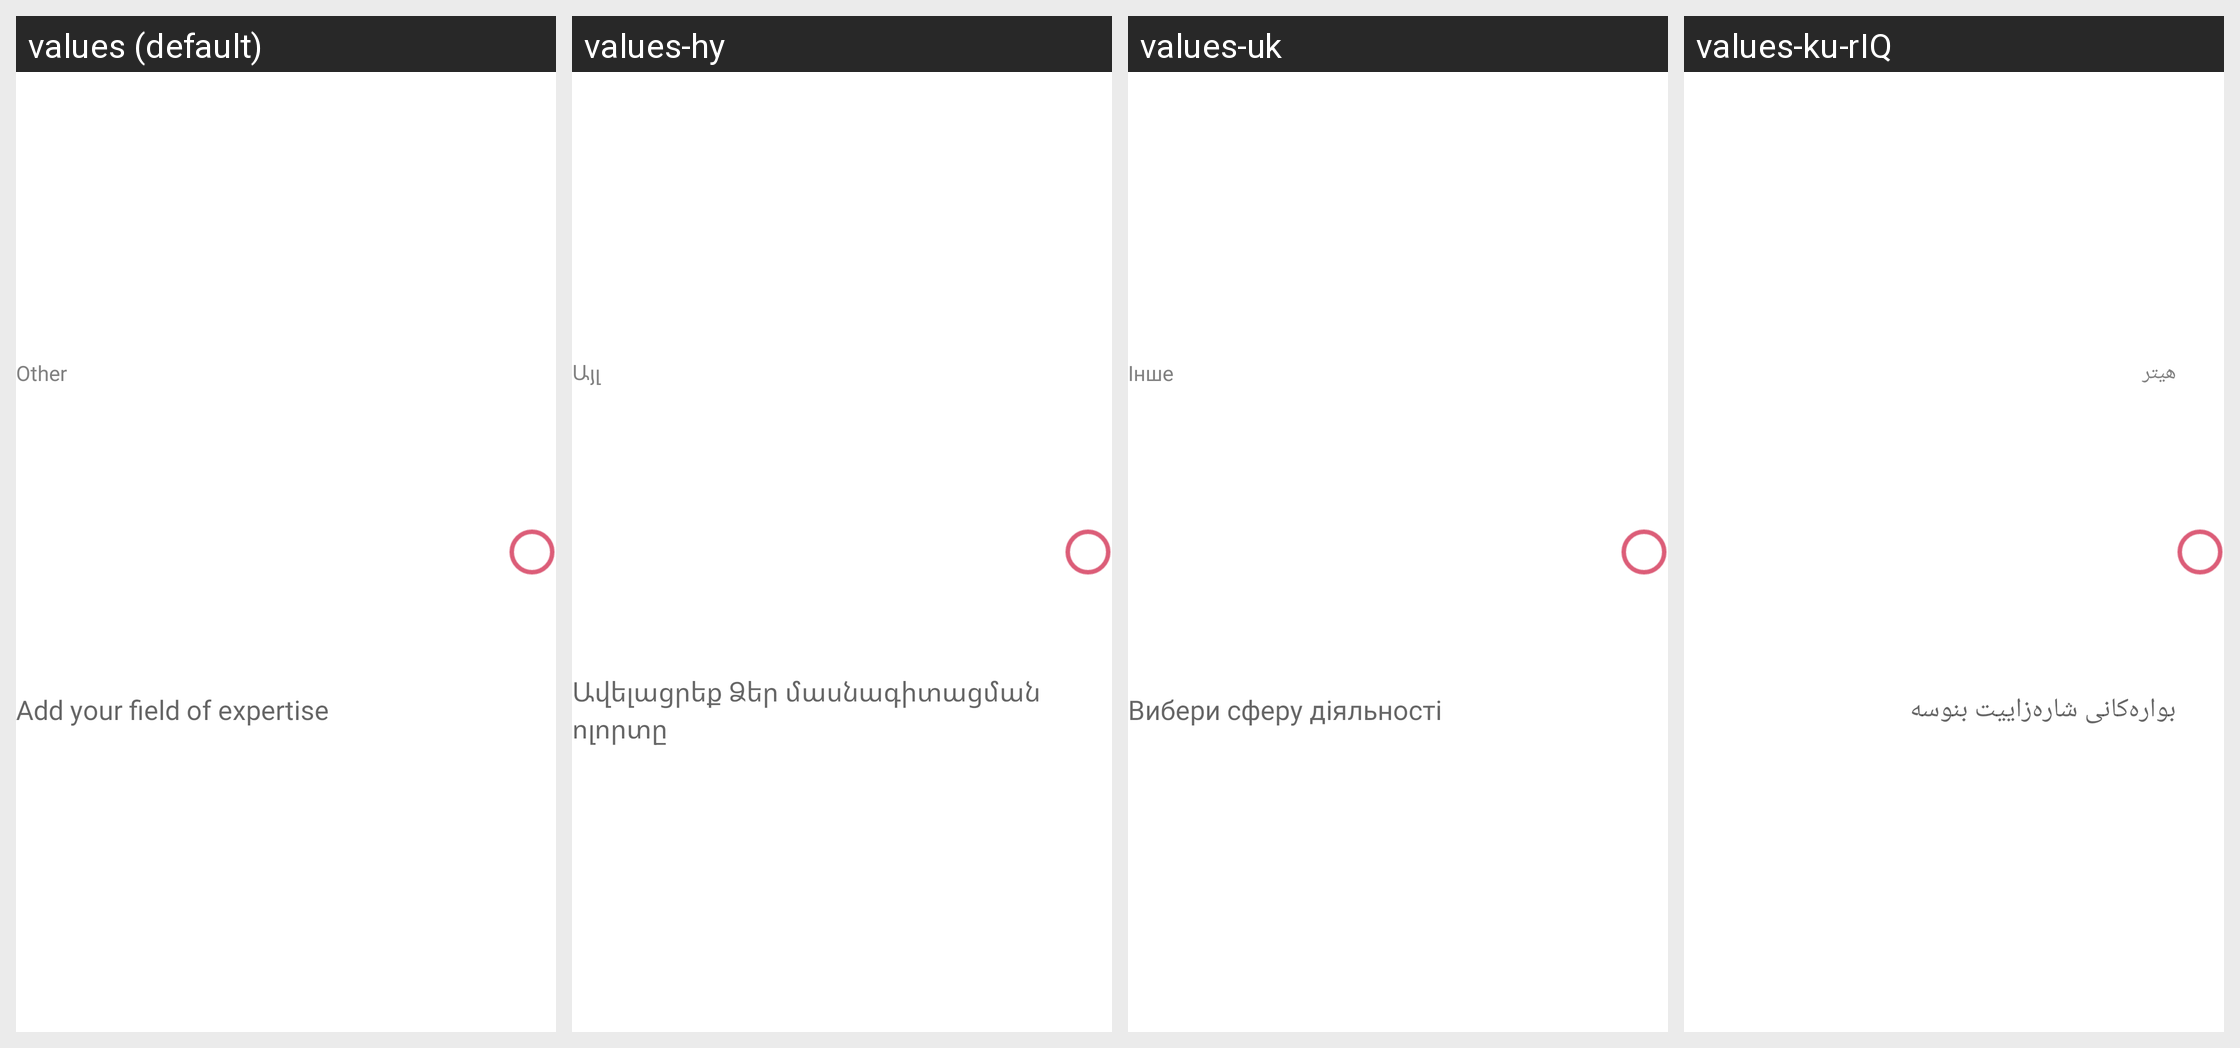

For this localized Android screen grid, give each drawn string resource with its value in every locale shown.
Android screen res/layout/adapter_choose_professions_other.xml rendered under 4 locales, left to right: values (default), values-hy, values-uk, values-ku-rIQ. Device: Nexus 5 (rendered at 1080×1920; each locale shown at half size, 540×960, under a caption strip naming it); theme AppTheme.
Other locales in the repository, not shown: values-ar, values-ka, values-ps, values-ru.
Strings drawn on this screen, with the default value and each locale's value (text and hints the layout hard-codes, and strings that could not be matched under every locale, appear in the picture but are not listed):

other_title
  values: Other
  values-hy: Այլ
  values-uk: Інше
  values-ku-rIQ: ھیتر

add_your_experience
  values: Add your field of expertise
  values-hy: Ավելացրեք Ձեր մասնագիտացման ոլորտը
  values-uk: Вибери сферу діяльності
  values-ku-rIQ: بوارەکانی شارەزاییت بنوسە
